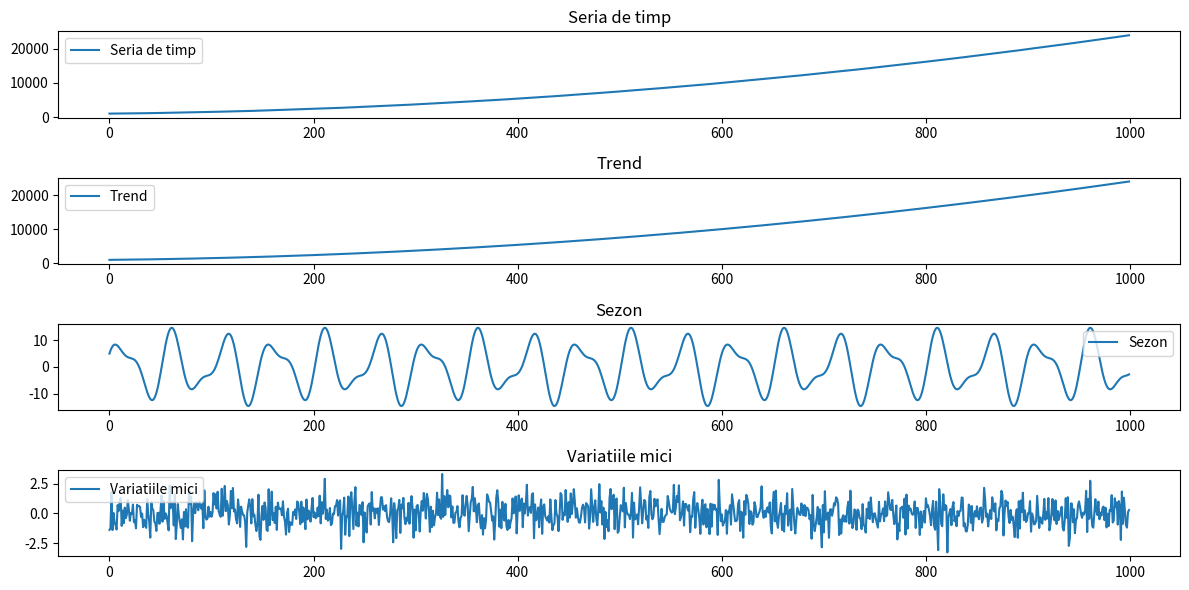
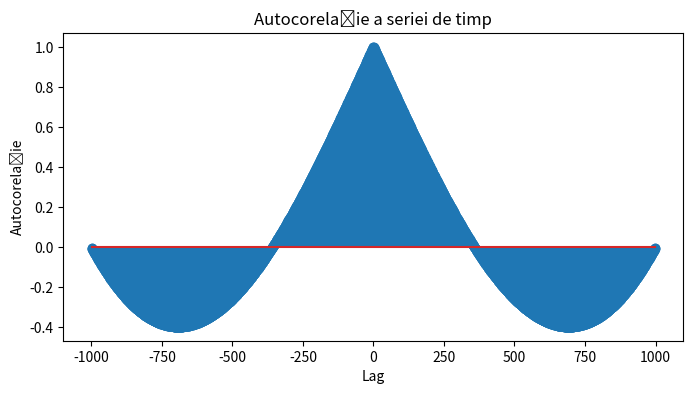
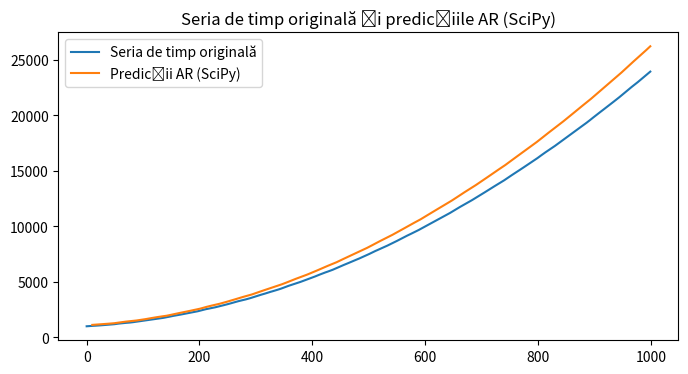

Python code for these plots, in order:
"""a)"""

import numpy as np
import matplotlib.pyplot as plt

# Lungimea seriei de timp
N = 1000

# Generare timp
t = np.arange(N)

# Componenta trend - ecuație de grad 2
trend = 0.02 * t**2 + 3 * t + 1000

# Componenta sezon - două frecvențe
sezon = 10 * np.sin(2 * np.pi * t / 50) + 5 * np.cos(2 * np.pi * t / 30)

# Componenta variatiilor mici - zgomot alb gaussian
variatiile_mici = np.random.normal(0, 1, N)

# Seria de timp - suma celor trei componente
serie_timp = trend + sezon + variatiile_mici

# Plotează seria de timp și componentele separate
plt.figure(figsize=(12, 6))

plt.subplot(411)
plt.title('Seria de timp')
plt.plot(t, serie_timp, label='Seria de timp')
plt.legend()

plt.subplot(412)
plt.title('Trend')
plt.plot(t, trend, label='Trend')
plt.legend()

plt.subplot(413)
plt.title('Sezon')
plt.plot(t, sezon, label='Sezon')
plt.legend()

plt.subplot(414)
plt.title('Variatiile mici')
plt.plot(t, variatiile_mici, label='Variatiile mici')
plt.legend()

plt.tight_layout()
plt.show()

"""b)"""

# Calcularea autocorelației folosind np.correlate
autocorrelation = np.correlate(serie_timp - serie_timp.mean(), serie_timp - serie_timp.mean(), mode='full')

# Normalizarea autocorelației
autocorrelation /= np.max(autocorrelation)

# Crearea vectorului de lag-uri corespunzător autocorelației
lags = np.arange(-N + 1, N)

# Desenarea autocorelației
plt.figure(figsize=(8, 4))
plt.title('Autocorelație a seriei de timp')
plt.xlabel('Lag')
plt.ylabel('Autocorelație')
plt.stem(lags, autocorrelation)
plt.show()

"""c)"""

from scipy.linalg import toeplitz, lstsq

# Funcție pentru a estima coeficienții modelului AR folosind matricea Toeplitz și lstsq
def estimate_ar_coefficients_scipy(data, p):
    # Calculul matricei de autocorelații până la lag-ul p
    autocorr = [np.correlate(data[i:], data[:-i], mode='valid')[0] for i in range(1, p + 1)]
    
    # Construirea matricei Toeplitz
    r = np.array(autocorr)
    r = np.concatenate([[1], r])  # Adăugarea primului element pentru autocorelația la lag 0
    r = toeplitz(r[:-1])
    
    # Calculul termenului constant din sistemul de ecuații
    b = np.array(autocorr)
    
    # Rezolvarea sistemului de ecuații liniare pentru a obține coeficienții AR
    ar_coef = lstsq(r, b)[0]
    
    return ar_coef

# Funcție pentru a face predicții pe baza coeficienților modelului AR
def predict_ar_model_scipy(data, ar_coef, p):
    N = len(data)
    predictions = np.zeros(N - p)
    
    for i in range(p, N):
        predicted_value = np.dot(data[i - p:i][::-1], ar_coef)
        predictions[i - p] = predicted_value
    
    return predictions

# Estimarea coeficienților modelului AR folosind scipy
ar_order = 10  # Ordinul modelului AR
ar_coef_scipy = estimate_ar_coefficients_scipy(serie_timp, ar_order)

# Realizarea predicțiilor pe baza coeficienților AR
predictions_ar_scipy = predict_ar_model_scipy(serie_timp, ar_coef_scipy, ar_order)

# Afișarea seriei de timp originală și predicțiilor modelului AR
plt.figure(figsize=(8, 4))
plt.title('Seria de timp originală și predicțiile AR (SciPy)')
plt.plot(t, serie_timp, label='Seria de timp originală')
plt.plot(t[ar_order:], predictions_ar_scipy, label='Predicții AR (SciPy)')
plt.legend()
plt.show()

"""d)"""

from scipy.linalg import toeplitz, lstsq

# Funcție pentru a estima coeficienții modelului AR folosind matricea Toeplitz și lstsq
def estimate_ar_coefficients_scipy(data, p):
    autocorr = [np.correlate(data[i:], data[:-i], mode='valid')[0] for i in range(1, p + 1)]
    r = np.array(autocorr)
    r = np.concatenate([[1], r])
    r = toeplitz(r[:-1])
    b = np.array(autocorr)
    ar_coef = lstsq(r, b)[0]
    return ar_coef

# Funcție pentru a face predicții pe baza coeficienților modelului AR
def predict_ar_model_scipy(data, ar_coef, p):
    N = len(data)
    predictions = np.zeros(N - p)
    for i in range(p, N):
        predicted_value = np.dot(data[i - p:i][::-1], ar_coef)
        predictions[i - p] = predicted_value
    return predictions

# Funcție pentru evaluarea modelului AR cu anumite valori pentru p și m
def evaluate_ar_model(data, p, m):
    train_size = int(len(data) * 0.8)  # Setul de antrenare - 80% din datele disponibile
    train, test = data[:train_size], data[train_size:]  # Separarea datelor
    
    # Estimarea coeficienților pentru modelul AR
    ar_coef = estimate_ar_coefficients_scipy(train, p)
    
    # Realizarea predicțiilor pentru setul de testare
    predictions = predict_ar_model_scipy(train, ar_coef, p)
    
    # Calcularea erorii pentru predicțiile realizate
    error = ((test[:m] - predictions[-m:]) ** 2).mean()
    
    return error

best_error = float('inf')
best_p, best_m = 0, 0

# Căutarea grilei pentru a găsi cele mai bune valori pentru p și m
for p in range(1, 15):
    for m in range(1, 15):
        error = evaluate_ar_model(serie_timp, p, m)
        if error < best_error:
            best_error = error
            best_p, best_m = p, m

print(f"Cea mai bună performanță obținută pentru p = {best_p} și m = {best_m} (MSE: {best_error})")